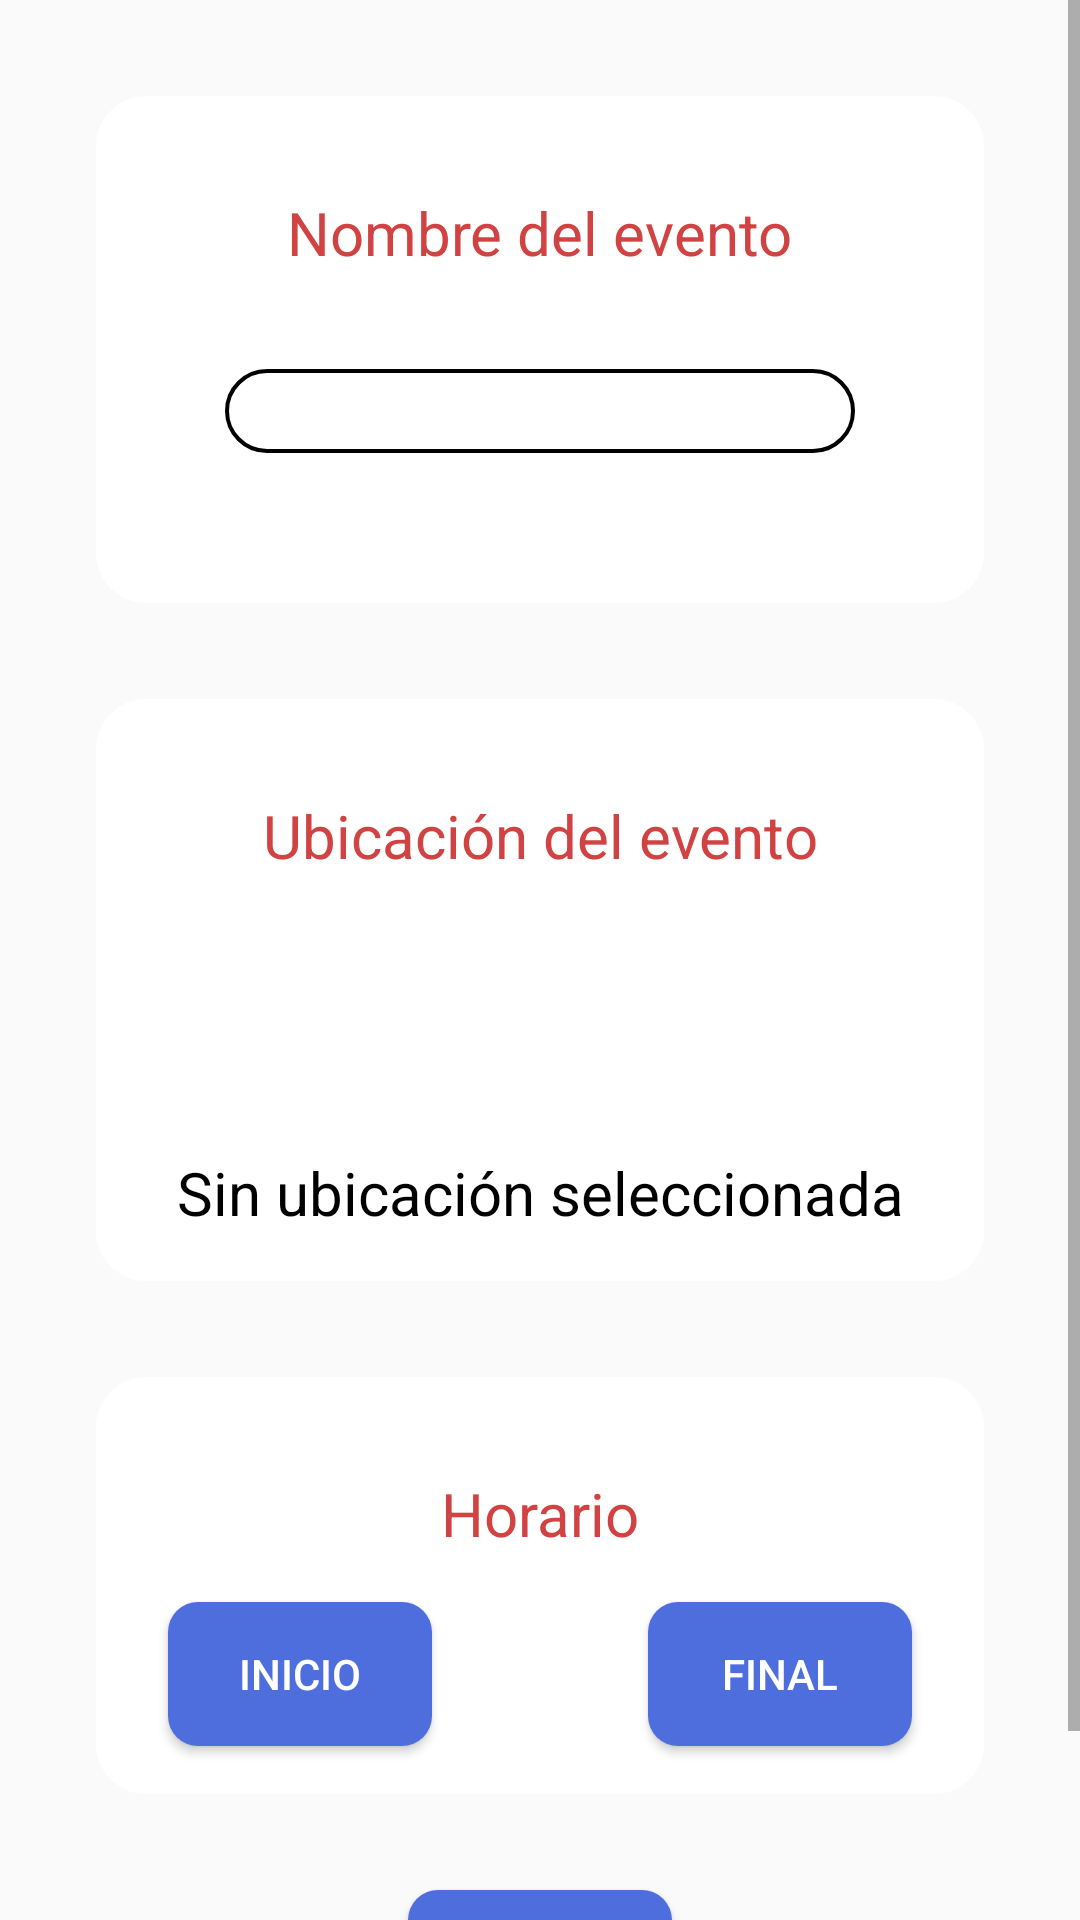

Here is an Android app screen rendered from its layout file. Give the layout XML and the strings, colors and styles it references.
<!-- AndroidManifest.xml: application theme Theme.Reto1 -->
<!-- res/layout/fragment_add_publicacion.xml -->
<?xml version="1.0" encoding="utf-8"?>
<ScrollView xmlns:android="http://schemas.android.com/apk/res/android"
    xmlns:app="http://schemas.android.com/apk/res-auto"
    xmlns:tools="http://schemas.android.com/tools"
    android:layout_width="match_parent"
    android:layout_height="match_parent"
    tools:context=".AddPublicacionFragment">

    <androidx.constraintlayout.widget.ConstraintLayout
        android:layout_width="match_parent"
        android:layout_height="match_parent">

        <androidx.constraintlayout.widget.ConstraintLayout
            android:id="@+id/constraintLayout"
            android:layout_width="0dp"
            android:layout_height="wrap_content"
            android:layout_marginStart="32dp"
            android:layout_marginTop="32dp"
            android:layout_marginEnd="32dp"
            android:background="@drawable/padding_containers"
            app:layout_constraintEnd_toEndOf="parent"
            app:layout_constraintStart_toStartOf="parent"
            app:layout_constraintTop_toTopOf="parent">

            <TextView
                android:id="@+id/ubicaciontext"
                android:layout_width="wrap_content"
                android:layout_height="wrap_content"
                android:layout_marginTop="32dp"
                android:text="Nombre del evento"
                android:textColor="@color/rojo"
                android:textSize="20sp"
                app:layout_constraintEnd_toEndOf="parent"
                app:layout_constraintStart_toStartOf="parent"
                app:layout_constraintTop_toTopOf="parent" />

            <EditText
                android:id="@+id/nameET"
                android:layout_width="210dp"
                android:layout_height="28dp"
                android:layout_marginStart="42dp"
                android:layout_marginTop="32dp"
                android:layout_marginEnd="42dp"
                android:layout_marginBottom="50dp"
                android:background="@drawable/padding_edittext"
                android:ems="10"
                android:inputType="textPersonName"
                android:minHeight="48dp"
                android:textAlignment="center"
                android:textColor="@color/black"
                app:layout_constraintBottom_toBottomOf="parent"
                app:layout_constraintEnd_toEndOf="parent"
                app:layout_constraintStart_toStartOf="parent"
                app:layout_constraintTop_toBottomOf="@+id/ubicaciontext" />
        </androidx.constraintlayout.widget.ConstraintLayout>

        <androidx.constraintlayout.widget.ConstraintLayout
            android:id="@+id/constraintLayout2"
            android:layout_width="0dp"
            android:layout_height="wrap_content"
            android:layout_marginStart="32dp"
            android:layout_marginTop="32dp"
            android:layout_marginEnd="32dp"
            android:background="@drawable/padding_containers"
            app:layout_constraintEnd_toEndOf="parent"
            app:layout_constraintStart_toStartOf="parent"
            app:layout_constraintTop_toBottomOf="@+id/constraintLayout">

            <TextView
                android:id="@+id/textView3"
                android:layout_width="wrap_content"
                android:layout_height="wrap_content"
                android:layout_marginTop="32dp"
                android:text="Ubicación del evento"
                android:textColor="@color/rojo"
                android:textSize="20sp"
                app:layout_constraintEnd_toEndOf="parent"
                app:layout_constraintStart_toStartOf="parent"
                app:layout_constraintTop_toTopOf="parent" />

            <ImageButton
                android:id="@+id/ubicacionBtn"
                android:layout_width="60dp"
                android:layout_height="60dp"
                android:layout_marginStart="32dp"
                android:layout_marginTop="16dp"
                android:layout_marginEnd="32dp"
                android:background="@color/white"
                android:contextClickable="false"
                android:src="@drawable/mapa"
                android:visibility="visible"
                app:layout_constraintEnd_toEndOf="parent"
                app:layout_constraintStart_toStartOf="parent"
                app:layout_constraintTop_toBottomOf="@+id/textView3" />

            <TextView
                android:id="@+id/hayUbicacionTV"
                android:layout_width="wrap_content"
                android:layout_height="wrap_content"
                android:layout_marginStart="32dp"
                android:layout_marginTop="16dp"
                android:layout_marginEnd="32dp"
                android:layout_marginBottom="16dp"
                android:text="Sin ubicación seleccionada"
                android:textColor="@color/black"
                android:textSize="20sp"
                app:layout_constraintBottom_toBottomOf="parent"
                app:layout_constraintEnd_toEndOf="parent"
                app:layout_constraintStart_toStartOf="parent"
                app:layout_constraintTop_toBottomOf="@+id/ubicacionBtn" />
        </androidx.constraintlayout.widget.ConstraintLayout>

        <androidx.constraintlayout.widget.ConstraintLayout
            android:id="@+id/constraintLayout3"
            android:layout_width="0dp"
            android:layout_height="wrap_content"
            android:layout_marginStart="32dp"
            android:layout_marginTop="32dp"
            android:layout_marginEnd="32dp"
            android:background="@drawable/padding_containers"
            app:layout_constraintEnd_toEndOf="parent"
            app:layout_constraintStart_toStartOf="parent"
            app:layout_constraintTop_toBottomOf="@+id/constraintLayout2">

            <TextView
                android:id="@+id/textView5"
                android:layout_width="wrap_content"
                android:layout_height="wrap_content"
                android:layout_marginStart="140dp"
                android:layout_marginTop="32dp"
                android:layout_marginEnd="140dp"
                android:text="Horario"
                android:textColor="@color/rojo"
                android:textSize="20sp"
                app:layout_constraintEnd_toEndOf="parent"
                app:layout_constraintStart_toStartOf="parent"
                app:layout_constraintTop_toTopOf="parent" />

            <Button
                android:id="@+id/inicioBtn"
                android:layout_width="0dp"
                android:layout_height="wrap_content"
                android:layout_marginStart="24dp"
                android:layout_marginTop="16dp"
                android:layout_marginBottom="16dp"
                android:background="@drawable/estilobotones"
                android:text="Inicio"
                android:textColor="@color/white"
                app:layout_constraintBottom_toBottomOf="parent"
                app:layout_constraintStart_toStartOf="parent"
                app:layout_constraintTop_toBottomOf="@+id/textView5" />

            <Button
                android:id="@+id/finalBtn"
                android:layout_width="0dp"
                android:layout_height="wrap_content"
                android:layout_marginTop="16dp"
                android:layout_marginEnd="24dp"
                android:layout_marginBottom="16dp"
                android:background="@drawable/estilobotones"
                android:text="Final"
                android:textColor="@color/white"
                app:layout_constraintBottom_toBottomOf="parent"
                app:layout_constraintEnd_toEndOf="parent"
                app:layout_constraintTop_toBottomOf="@+id/textView5" />

        </androidx.constraintlayout.widget.ConstraintLayout>

        <Button
            android:id="@+id/crearBtn"
            android:layout_width="wrap_content"
            android:layout_height="wrap_content"
            android:layout_marginStart="32dp"
            android:layout_marginTop="32dp"
            android:layout_marginEnd="32dp"
            android:layout_marginBottom="32dp"
            android:background="@drawable/estilobotones"
            android:text="Crear"
            android:textColor="@color/white"
            app:layout_constraintBottom_toBottomOf="parent"
            app:layout_constraintEnd_toEndOf="parent"
            app:layout_constraintStart_toStartOf="parent"
            app:layout_constraintTop_toBottomOf="@+id/constraintLayout3" />

    </androidx.constraintlayout.widget.ConstraintLayout>
</ScrollView>
<!-- resources referenced by this layout -->
<resources>
  <color name="black">#FF000000</color>
  <color name="rojo">#D14242</color>
  <color name="white">#FFFFFFFF</color>
  <!-- drawable estilobotones (drawable) -->
  <?xml version="1.0" encoding="utf-8"?>
  <shape android:shape="rectangle"
      xmlns:android="http://schemas.android.com/apk/res/android">
      <corners android:radius="30px"/>
      <solid android:color="@color/azul"/>
  </shape>
  <!-- drawable padding_containers (drawable) -->
  <?xml version="1.0" encoding="utf-8"?>
  <shape android:shape="rectangle"
      xmlns:android="http://schemas.android.com/apk/res/android">
      <corners android:radius="50px"/>
      <solid android:color="@color/white"/>
  </shape>
  <!-- drawable padding_edittext (drawable) -->
  <?xml version="1.0" encoding="utf-8"?>
  <shape android:shape="rectangle"
      xmlns:android="http://schemas.android.com/apk/res/android">
      <corners android:radius="50px"/>
      <solid android:color="@color/white"/>
      <stroke android:width="4px" android:color="@color/black"/>
  </shape>
  <style name="Theme.Reto1" parent="Theme.AppCompat.DayNight.NoActionBar">
          
          <item name="colorPrimary">@color/white</item>
          <item name="colorPrimaryVariant">@color/purple_700</item>
          <item name="colorOnPrimary">@color/white</item>
          
          <item name="colorSecondary">@color/teal_200</item>
          <item name="colorSecondaryVariant">@color/teal_200</item>
          <item name="colorOnSecondary">@color/white</item>
          
          <item name="android:statusBarColor" tools:targetApi="l">?attr/colorPrimaryVariant</item>
          
      </style>
  <color name="azul">#4F6EDE</color>
  <color name="purple_700">#FF3700B3</color>
  <color name="teal_200">#FF03DAC5</color>
</resources>
